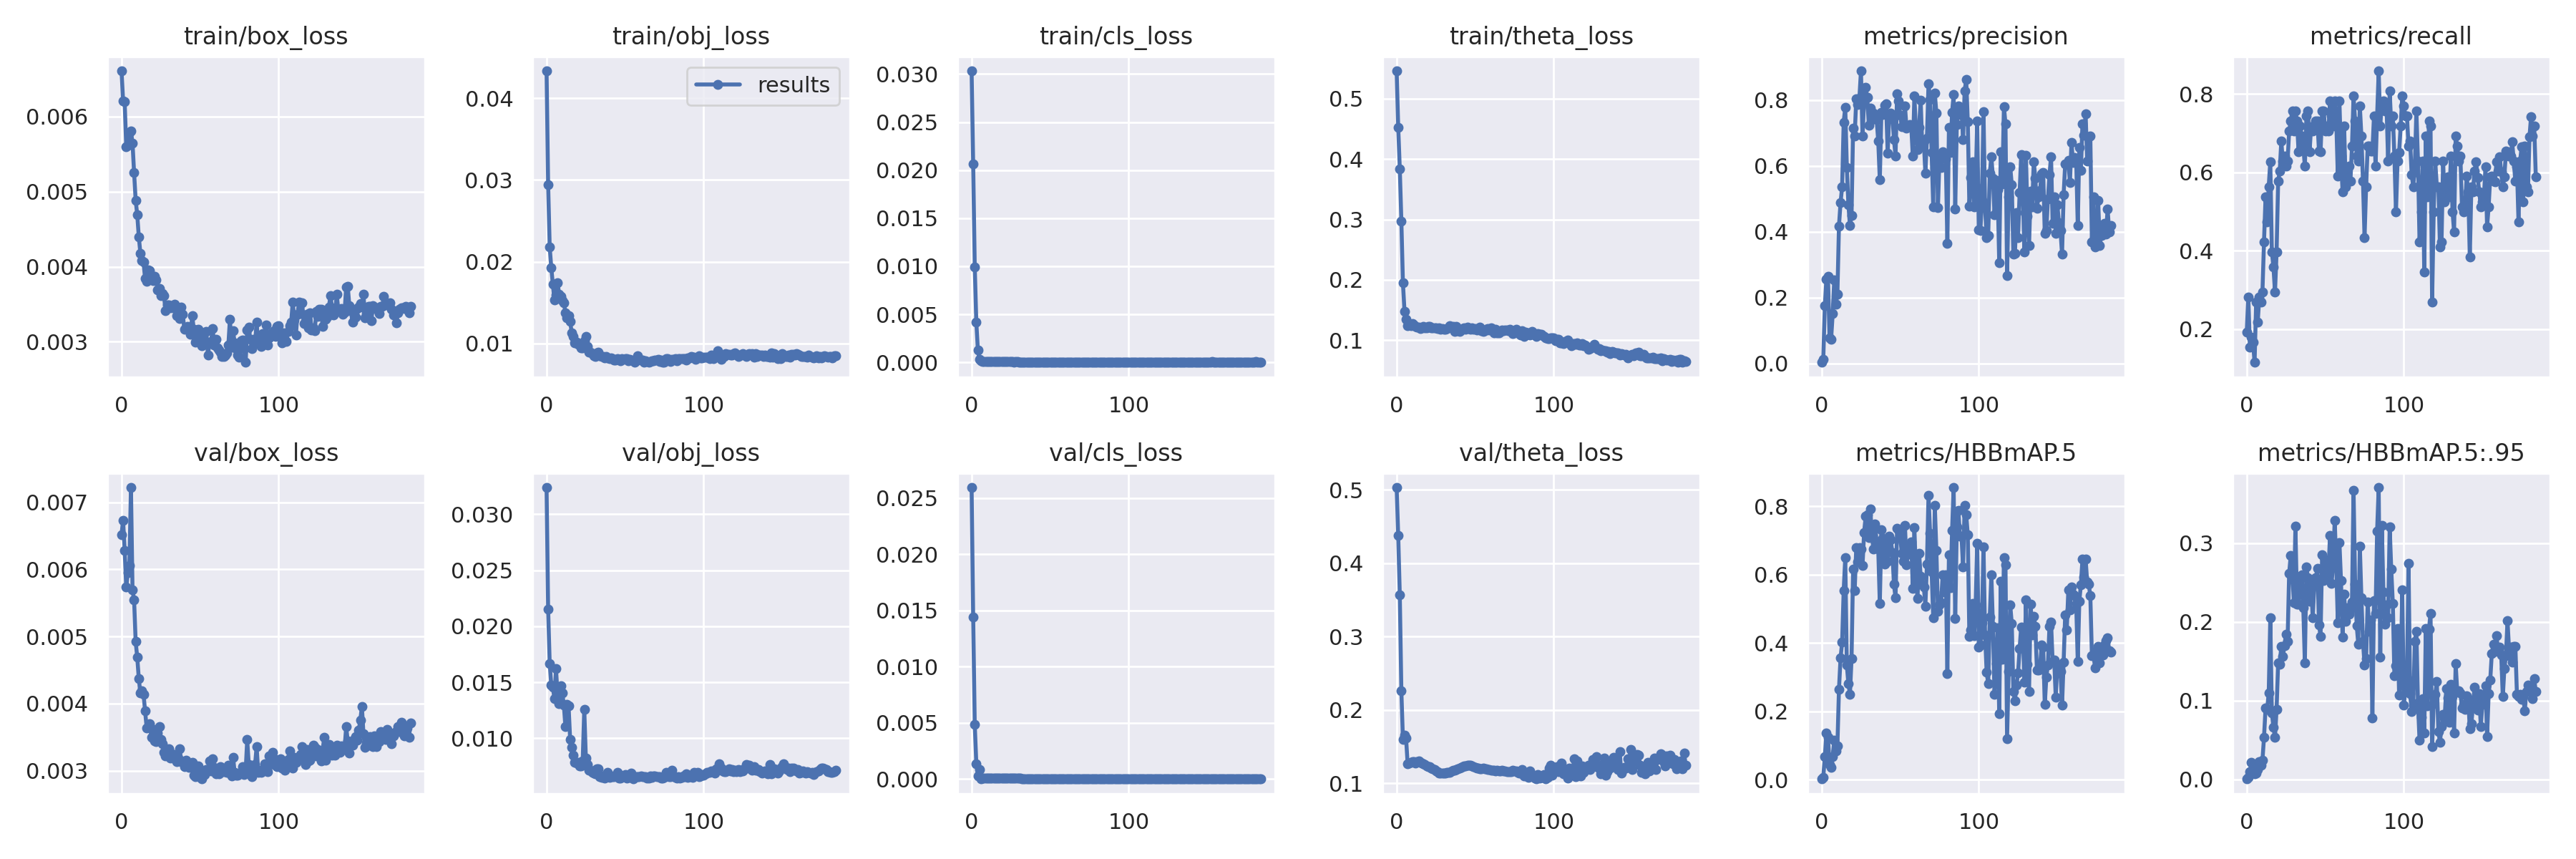

Source data for this figure (header and first rows):
epoch, train/box_loss, train/obj_loss, train/cls_loss, train/theta_loss, metrics/precision, metrics/recall, metrics/HBBmAP.5, metrics/HBBmAP.5:.95, val/box_loss, val/obj_loss, val/cls_loss, val/theta_loss, x/lr0, x/lr1, x/lr2
0, 0.00661, 0.04333, 0.03032, 0.5458, 0.002876, 0.1923, 0.001717, 0.0003281, 0.006522, 0.03238, 0.02595, 0.5033, 0.00157, 0.00157, 0.08587
1, 0.006213, 0.02941, 0.02061, 0.4526, 0.0113, 0.2821, 0.00732, 0.002109, 0.006729, 0.0215, 0.01441, 0.4376, 0.00315, 0.00315, 0.07165
2, 0.006195, 0.02176, 0.009952, 0.3838, 0.1748, 0.1538, 0.06627, 0.009346, 0.006285, 0.01666, 0.004836, 0.3567, 0.004729, 0.004729, 0.05743
3, 0.0056, 0.01926, 0.004161, 0.2974, 0.2568, 0.1795, 0.1367, 0.02169, 0.005733, 0.01477, 0.001385, 0.2259, 0.006307, 0.006307, 0.04321
4, 0.005621, 0.01723, 0.001264, 0.1948, 0.2647, 0.1667, 0.1246, 0.01897, 0.00595, 0.01458, 0.0003006, 0.16, 0.007884, 0.007884, 0.02898
5, 0.005792, 0.01533, 0.0003179, 0.1482, 0.07673, 0.1154, 0.04403, 0.007338, 0.006054, 0.01356, 0.0008541, 0.1656, 0.009458, 0.009458, 0.01476
6, 0.005806, 0.01595, 0.0001763, 0.1343, 0.07343, 0.2692, 0.03521, 0.007848, 0.00722, 0.01621, 7.4982e-06, 0.1616, 0.009982, 0.009982, 0.009982
7, 0.005647, 0.01739, 0.0001002, 0.1246, 0.1507, 0.218, 0.06686, 0.01259, 0.005692, 0.01389, 5.1208e-05, 0.1264, 0.009982, 0.009982, 0.009982
8, 0.005253, 0.01606, 0.0001129, 0.128, 0.2526, 0.2821, 0.1162, 0.02227, 0.005545, 0.01309, 5.1758e-05, 0.1278, 0.009976, 0.009976, 0.009976
9, 0.004885, 0.0158, 0.0001039, 0.1243, 0.1805, 0.2692, 0.08401, 0.01823, 0.004923, 0.0147, 8.8613e-05, 0.1283, 0.009968, 0.009968, 0.009968
10, 0.004693, 0.01524, 0.0001097, 0.1277, 0.2108, 0.2949, 0.09878, 0.02411, 0.004691, 0.01407, 8.1329e-05, 0.13, 0.00996, 0.00996, 0.00996
11, 0.004397, 0.015, 0.0001099, 0.1255, 0.4172, 0.4231, 0.264, 0.05319, 0.004371, 0.01297, 9.2811e-05, 0.13, 0.009951, 0.009951, 0.009951
12, 0.00418, 0.01377, 0.0001095, 0.1228, 0.4881, 0.5385, 0.3554, 0.09101, 0.004155, 0.01103, 0.0001108, 0.128, 0.00994, 0.00994, 0.00994
13, 0.004078, 0.01311, 0.0001111, 0.1219, 0.5356, 0.4744, 0.4016, 0.08891, 0.004196, 0.01303, 8.6988e-05, 0.1295, 0.009929, 0.009929, 0.009929
14, 0.004059, 0.01338, 0.000112, 0.1215, 0.7325, 0.5641, 0.5532, 0.1095, 0.00414, 0.01293, 7.9294e-05, 0.1304, 0.009917, 0.009917, 0.009917
15, 0.003842, 0.01271, 9.9076e-05, 0.12, 0.7777, 0.6278, 0.649, 0.2051, 0.003891, 0.009917, 0.0001068, 0.1287, 0.009904, 0.009904, 0.009904
16, 0.003806, 0.01132, 0.0001026, 0.1206, 0.596, 0.3972, 0.3349, 0.08429, 0.003641, 0.009196, 0.0001072, 0.1275, 0.00989, 0.00989, 0.00989
17, 0.003959, 0.01089, 0.0001059, 0.1235, 0.4828, 0.359, 0.2803, 0.06621, 0.003648, 0.00847, 0.0001015, 0.1265, 0.009874, 0.009874, 0.009874
18, 0.003949, 0.01009, 0.0001008, 0.121, 0.4181, 0.2949, 0.2503, 0.05313, 0.003697, 0.007859, 9.541e-05, 0.1257, 0.009858, 0.009858, 0.009858
19, 0.00384, 0.01018, 9.6944e-05, 0.1209, 0.4489, 0.3969, 0.3535, 0.08906, 0.0035, 0.007803, 9.3335e-05, 0.1242, 0.009841, 0.009841, 0.009841
20, 0.003812, 0.009898, 8.9297e-05, 0.1226, 0.7139, 0.5769, 0.6156, 0.1479, 0.003616, 0.00787, 9.3336e-05, 0.1232, 0.009823, 0.009823, 0.009823
21, 0.003867, 0.009853, 8.6755e-05, 0.1232, 0.6909, 0.6026, 0.5532, 0.1462, 0.00344, 0.007549, 8.2867e-05, 0.1224, 0.009804, 0.009804, 0.009804
22, 0.003828, 0.009482, 7.6744e-05, 0.1203, 0.803, 0.6794, 0.6785, 0.1686, 0.003437, 0.007538, 7.5729e-05, 0.121, 0.009784, 0.009784, 0.009784
23, 0.003692, 0.009483, 7.3499e-05, 0.1212, 0.7873, 0.6282, 0.6364, 0.1559, 0.003559, 0.007991, 7.4549e-05, 0.1198, 0.009763, 0.009763, 0.009763
24, 0.003713, 0.01031, 7.1242e-05, 0.1212, 0.8062, 0.641, 0.6798, 0.1699, 0.003659, 0.01258, 6.3079e-05, 0.1185, 0.009742, 0.009742, 0.009742
25, 0.003619, 0.01088, 6.869e-05, 0.1209, 0.8886, 0.6154, 0.675, 0.1842, 0.003468, 0.008252, 6.756e-05, 0.1172, 0.009719, 0.009719, 0.009719
26, 0.003642, 0.009648, 6.0905e-05, 0.1199, 0.6901, 0.6281, 0.6271, 0.1754, 0.003398, 0.007653, 6.2013e-05, 0.1158, 0.009695, 0.009695, 0.009695
27, 0.003617, 0.008915, 5.656e-05, 0.1212, 0.7969, 0.7051, 0.7233, 0.2616, 0.003278, 0.007178, 5.9692e-05, 0.1144, 0.009671, 0.009671, 0.009671
28, 0.003417, 0.008957, 5.6721e-05, 0.1178, 0.8377, 0.7308, 0.7701, 0.2841, 0.003221, 0.007163, 6.4937e-05, 0.1142, 0.009646, 0.009646, 0.009646
29, 0.003486, 0.008762, 5.9984e-05, 0.1195, 0.8082, 0.7564, 0.7751, 0.2641, 0.003256, 0.006992, 5.9945e-05, 0.1138, 0.009619, 0.009619, 0.009619
30, 0.00349, 0.008469, 5.3256e-05, 0.1187, 0.7235, 0.7051, 0.7074, 0.2241, 0.003325, 0.006883, 5.6379e-05, 0.1139, 0.009592, 0.009592, 0.009592
31, 0.003452, 0.008421, 5.2236e-05, 0.1178, 0.7762, 0.7564, 0.7911, 0.3214, 0.003194, 0.006818, 5.1922e-05, 0.1145, 0.009564, 0.009564, 0.009564
32, 0.003457, 0.008835, 5.0415e-05, 0.1191, 0.7402, 0.7305, 0.7084, 0.2228, 0.003248, 0.007274, 4.67e-05, 0.1147, 0.009535, 0.009535, 0.009535
33, 0.00345, 0.00894, 4.9711e-05, 0.1202, 0.761, 0.653, 0.674, 0.2225, 0.003237, 0.007268, 4.8486e-05, 0.1152, 0.009505, 0.009505, 0.009505
34, 0.003498, 0.008534, 5.0524e-05, 0.1239, 0.7566, 0.7179, 0.7472, 0.2538, 0.003183, 0.006604, 4.6856e-05, 0.1154, 0.009475, 0.009475, 0.009475
35, 0.003349, 0.008411, 4.4889e-05, 0.1201, 0.7397, 0.6923, 0.6953, 0.26, 0.003131, 0.006546, 4.5633e-05, 0.1169, 0.009443, 0.009443, 0.009443
36, 0.003404, 0.008368, 4.356e-05, 0.1226, 0.6752, 0.6667, 0.6736, 0.2181, 0.003192, 0.006632, 4.2375e-05, 0.1177, 0.009411, 0.009411, 0.009411
37, 0.003311, 0.008223, 4.0502e-05, 0.1149, 0.5577, 0.6154, 0.5157, 0.148, 0.00333, 0.006437, 3.789e-05, 0.118, 0.009377, 0.009377, 0.009377
38, 0.003458, 0.008432, 4.1864e-05, 0.1234, 0.7624, 0.7436, 0.7302, 0.2698, 0.00314, 0.006558, 4.4072e-05, 0.1187, 0.009343, 0.009343, 0.009343
39, 0.003362, 0.008226, 4.3385e-05, 0.1164, 0.7564, 0.7564, 0.7053, 0.2558, 0.003134, 0.006937, 4.1112e-05, 0.1196, 0.009308, 0.009308, 0.009308
40, 0.003163, 0.008182, 3.8771e-05, 0.115, 0.7845, 0.6534, 0.6297, 0.2258, 0.003062, 0.006507, 3.9053e-05, 0.1206, 0.009273, 0.009273, 0.009273
41, 0.00318, 0.008192, 3.8081e-05, 0.1174, 0.7886, 0.7174, 0.6957, 0.2486, 0.003157, 0.006649, 3.8598e-05, 0.122, 0.009236, 0.009236, 0.009236
42, 0.003202, 0.008146, 3.7815e-05, 0.1194, 0.6394, 0.7051, 0.6389, 0.2048, 0.003112, 0.006589, 3.6587e-05, 0.1229, 0.009199, 0.009199, 0.009199
43, 0.003156, 0.007985, 3.6188e-05, 0.1202, 0.7566, 0.7179, 0.7134, 0.2461, 0.003048, 0.006554, 3.7161e-05, 0.124, 0.009161, 0.009161, 0.009161
44, 0.003102, 0.007982, 3.6629e-05, 0.1188, 0.7596, 0.7308, 0.7014, 0.2565, 0.003069, 0.006615, 3.7402e-05, 0.1242, 0.009122, 0.009122, 0.009122
45, 0.003351, 0.008131, 3.6207e-05, 0.1214, 0.7496, 0.7308, 0.6651, 0.2677, 0.003122, 0.00694, 3.5945e-05, 0.1248, 0.009082, 0.009082, 0.009082
46, 0.003163, 0.008025, 3.5675e-05, 0.1197, 0.6799, 0.6539, 0.5711, 0.1964, 0.002933, 0.006473, 3.2162e-05, 0.1247, 0.009042, 0.009042, 0.009042
47, 0.002994, 0.007895, 3.2146e-05, 0.1179, 0.6294, 0.6532, 0.5315, 0.1815, 0.002911, 0.006433, 3.2815e-05, 0.1245, 0.009, 0.009, 0.009
48, 0.003089, 0.008154, 3.32e-05, 0.1208, 0.8192, 0.7564, 0.7357, 0.2851, 0.003002, 0.006616, 3.2148e-05, 0.1237, 0.008958, 0.008958, 0.008958
49, 0.003164, 0.008065, 3.2166e-05, 0.1186, 0.7973, 0.7564, 0.7318, 0.2527, 0.003067, 0.006595, 3.2635e-05, 0.1228, 0.008916, 0.008916, 0.008916
50, 0.00308, 0.008177, 3.1076e-05, 0.1189, 0.7534, 0.705, 0.7087, 0.2789, 0.002905, 0.006788, 3.1095e-05, 0.1219, 0.008873, 0.008873, 0.008873
51, 0.002946, 0.008165, 3.126e-05, 0.1176, 0.7179, 0.7179, 0.6624, 0.2591, 0.002877, 0.006454, 2.9609e-05, 0.1208, 0.008828, 0.008828, 0.008828
52, 0.002998, 0.0079, 2.9132e-05, 0.1186, 0.7237, 0.7051, 0.6391, 0.2616, 0.002948, 0.006705, 2.8752e-05, 0.1206, 0.008784, 0.008784, 0.008784
53, 0.003005, 0.008061, 2.827e-05, 0.1215, 0.782, 0.7821, 0.7433, 0.3096, 0.002947, 0.006532, 2.8098e-05, 0.1197, 0.008738, 0.008738, 0.008738
54, 0.003132, 0.007954, 2.8461e-05, 0.116, 0.7156, 0.7436, 0.6285, 0.2486, 0.003017, 0.006877, 3.184e-05, 0.1202, 0.008692, 0.008692, 0.008692
55, 0.002822, 0.007903, 2.9237e-05, 0.115, 0.7179, 0.7179, 0.6609, 0.2736, 0.00302, 0.006374, 2.994e-05, 0.1206, 0.008645, 0.008645, 0.008645
56, 0.002987, 0.007741, 2.7008e-05, 0.1159, 0.7254, 0.7821, 0.6798, 0.3294, 0.003146, 0.006503, 2.6164e-05, 0.1198, 0.008598, 0.008598, 0.008598
57, 0.002999, 0.007869, 2.6012e-05, 0.1182, 0.7215, 0.7307, 0.6965, 0.2714, 0.002997, 0.006612, 2.6985e-05, 0.1199, 0.00855, 0.00855, 0.00855
58, 0.003178, 0.008486, 2.8315e-05, 0.1197, 0.6299, 0.5897, 0.5592, 0.1985, 0.003182, 0.006585, 2.7462e-05, 0.1193, 0.008501, 0.008501, 0.008501
59, 0.002959, 0.008098, 2.6844e-05, 0.1176, 0.8127, 0.7821, 0.737, 0.3011, 0.003046, 0.006563, 2.4363e-05, 0.1189, 0.008452, 0.008452, 0.008452
... 125 more rows
